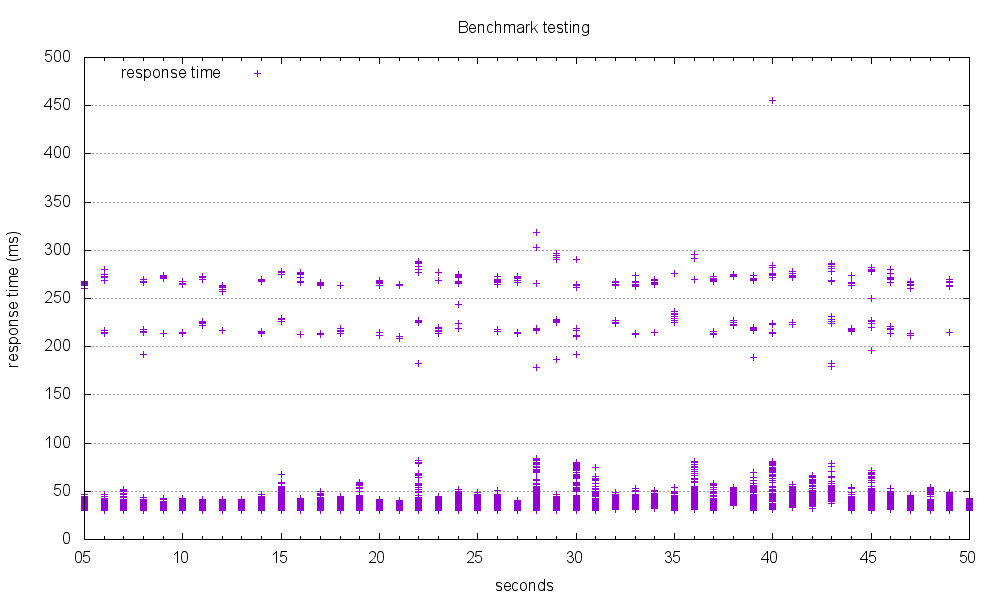

The data file committed next to this chart (first rows):
starttime	seconds	ctime	dtime	ttime	wait
Fri May 01 15:50:21 2015	1430491821	14	16	29	15
Fri May 01 15:50:13 2015	1430491813	14	16	30	16
Fri May 01 15:50:05 2015	1430491805	14	16	30	16
Fri May 01 15:50:11 2015	1430491811	14	16	30	16
Fri May 01 15:50:13 2015	1430491813	14	16	30	16
Fri May 01 15:50:35 2015	1430491835	14	16	30	16
Fri May 01 15:50:35 2015	1430491835	14	16	30	16
Fri May 01 15:50:09 2015	1430491809	14	16	30	16
Fri May 01 15:50:07 2015	1430491807	14	16	30	16
Fri May 01 15:50:05 2015	1430491805	14	16	30	16
Fri May 01 15:50:27 2015	1430491827	14	16	30	16
Fri May 01 15:50:11 2015	1430491811	14	16	30	16
Fri May 01 15:50:30 2015	1430491830	14	16	30	16
Fri May 01 15:50:35 2015	1430491835	14	16	30	16
Fri May 01 15:50:13 2015	1430491813	14	16	30	16
Fri May 01 15:50:11 2015	1430491811	14	16	30	16
Fri May 01 15:50:19 2015	1430491819	14	16	30	16
Fri May 01 15:50:10 2015	1430491810	14	16	30	16
Fri May 01 15:50:11 2015	1430491811	14	16	30	16
Fri May 01 15:50:27 2015	1430491827	14	16	30	16
Fri May 01 15:50:27 2015	1430491827	14	16	30	16
Fri May 01 15:50:27 2015	1430491827	14	16	30	16
Fri May 01 15:50:06 2015	1430491806	14	16	30	16
Fri May 01 15:50:13 2015	1430491813	14	16	30	16
Fri May 01 15:50:21 2015	1430491821	14	16	30	16
Fri May 01 15:50:19 2015	1430491819	14	16	30	16
Fri May 01 15:50:20 2015	1430491820	14	16	30	16
Fri May 01 15:50:37 2015	1430491837	14	16	30	16
Fri May 01 15:50:11 2015	1430491811	14	16	30	16
Fri May 01 15:50:21 2015	1430491821	14	16	30	16
Fri May 01 15:50:21 2015	1430491821	14	16	30	16
Fri May 01 15:50:06 2015	1430491806	14	16	30	16
Fri May 01 15:50:50 2015	1430491850	14	16	30	16
Fri May 01 15:50:13 2015	1430491813	14	16	30	16
Fri May 01 15:50:21 2015	1430491821	14	16	30	16
Fri May 01 15:50:16 2015	1430491816	14	16	30	16
Fri May 01 15:50:21 2015	1430491821	14	16	30	16
Fri May 01 15:50:11 2015	1430491811	14	16	30	16
Fri May 01 15:50:11 2015	1430491811	14	16	30	16
Fri May 01 15:50:22 2015	1430491822	14	16	30	16
Fri May 01 15:50:18 2015	1430491818	14	16	30	16
Fri May 01 15:50:05 2015	1430491805	14	16	30	16
Fri May 01 15:50:21 2015	1430491821	14	16	30	16
Fri May 01 15:50:08 2015	1430491808	14	16	30	16
Fri May 01 15:50:30 2015	1430491830	14	16	30	16
Fri May 01 15:50:27 2015	1430491827	14	16	30	16
Fri May 01 15:50:21 2015	1430491821	14	16	30	16
Fri May 01 15:50:14 2015	1430491814	14	16	30	16
Fri May 01 15:50:14 2015	1430491814	14	16	30	16
Fri May 01 15:50:08 2015	1430491808	14	16	30	16
Fri May 01 15:50:11 2015	1430491811	14	16	30	16
Fri May 01 15:50:11 2015	1430491811	14	16	30	16
Fri May 01 15:50:11 2015	1430491811	14	16	30	16
Fri May 01 15:50:11 2015	1430491811	14	16	30	16
Fri May 01 15:50:22 2015	1430491822	14	16	30	16
Fri May 01 15:50:27 2015	1430491827	14	16	30	16
Fri May 01 15:50:06 2015	1430491806	14	16	30	16
Fri May 01 15:50:14 2015	1430491814	14	16	30	16
Fri May 01 15:50:30 2015	1430491830	14	16	30	16
Fri May 01 15:50:11 2015	1430491811	14	16	30	16
... 9,940 more rows
